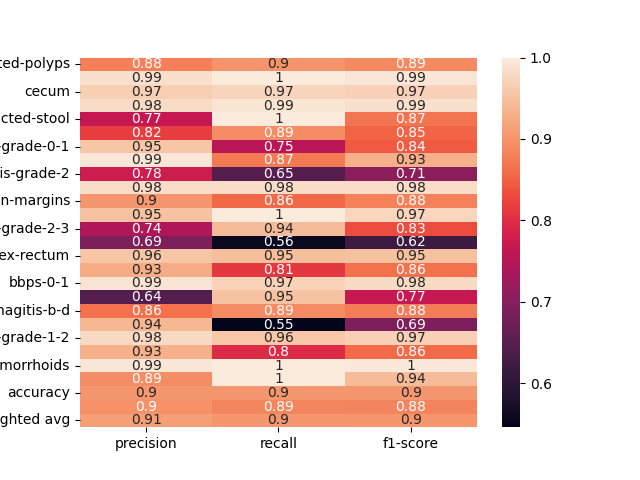

The table this chart was drawn from, first rows:
, precision, recall, f1-score
dyed-lifted-polyps, 0.8792, 0.8996, 0.8893
instrument, 0.9869, 1.0, 0.9934
cecum, 0.9659, 0.9717, 0.9688
polyp, 0.9821, 0.992, 0.987
impacted-stool, 0.7674, 1.0, 0.8684
z-line, 0.816, 0.8926, 0.8526
ulcerative-colitis-grade-0-1, 0.9545, 0.7545, 0.8428
bbps-2-3, 0.994, 0.873, 0.9296
ulcerative-colitis-grade-2, 0.776, 0.6484, 0.7065
retroflex-stomach, 0.9835, 0.9835, 0.9835
dyed-resection-margins, 0.9042, 0.8577, 0.8803
pylorus, 0.9507, 1.0, 0.9747
ulcerative-colitis-grade-2-3, 0.7412, 0.9441, 0.8305
esophagitis-a, 0.6909, 0.5588, 0.6179
retroflex-rectum, 0.9556, 0.9451, 0.9503
barretts-short-segment, 0.9259, 0.8108, 0.8646
bbps-0-1, 0.9908, 0.9701, 0.9803
ulcerative-colitis-grade-3, 0.6442, 0.9504, 0.7679
esophagitis-b-d, 0.8647, 0.8905, 0.8775
ulcerative-colitis-grade-1, 0.9394, 0.5458, 0.6904
ulcerative-colitis-grade-1-2, 0.9779, 0.9568, 0.9672
barretts, 0.9313, 0.7968, 0.8588
hemorrhoids, 0.9933, 1.0, 0.9966
ileum, 0.892, 1.0, 0.9429
accuracy, 0.9031, 0.9031, 0.9031
macro avg, 0.8962, 0.8851, 0.8842
weighted avg, 0.9102, 0.9031, 0.9017
